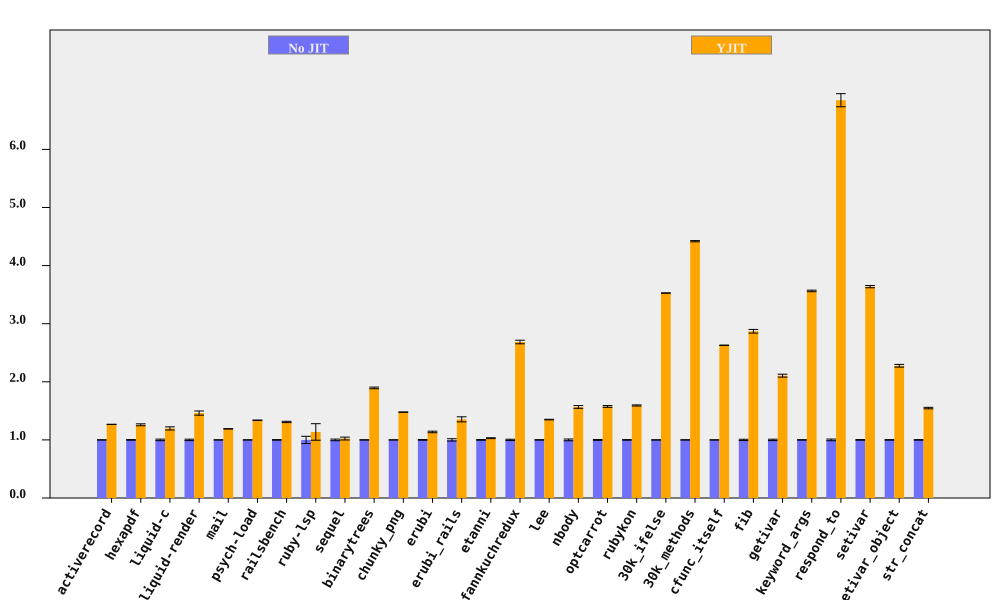

The data file committed next to this chart (first rows):
bench, No JIT (ms), No JIT RSD, YJIT (ms), YJIT RSD, YJIT spd, YJIT spd RSD, % in YJIT
activerecord, 417.9, 0.1228, 329.7, 0.1162, 1.267, 0.169, 89.76
hexapdf, 8094, 0.5395, 6424, 1.204, 1.26, 1.32, 88.89
liquid-c, 229.3, 1.339, 191.5, 1.839, 1.198, 2.275, 93.09
liquid-render, 547, 1.234, 374.3, 2.137, 1.462, 2.467, 87.6
mail, 452.2, 0.1135, 380, 0.1957, 1.19, 0.2262, 99.02
psych-load, 7050, 0.08459, 5267, 0.07278, 1.339, 0.1116, 99.99
railsbench, 7363, 0.5017, 5625, 0.6972, 1.309, 0.859, 93.3
ruby-lsp, 214.9, 6.222, 189, 10.86, 1.137, 12.52, 71.77
sequel, 396.2, 1.398, 387.1, 1.943, 1.023, 2.394, 82.39
binarytrees, 997.8, 0.2122, 526.7, 0.7307, 1.894, 0.7609, 100
chunky_png, 2292, 0.157, 1551, 0.1796, 1.478, 0.2385, 100
erubi, 639.2, 0.5923, 562.2, 1, 1.137, 1.163, 100
erubi_rails, 63.15, 2.024, 46.64, 2.477, 1.354, 3.199, 92.07
etanni, 924.6, 0.5772, 898, 0.4298, 1.03, 0.7196, 7.029
fannkuchredux, 5514, 1.131, 2054, 0.1327, 2.685, 1.139, 90.24
lee, 3093, 0.3349, 2291, 0.1692, 1.35, 0.3752, 99.97
nbody, 277.6, 1.522, 177.1, 0.05924, 1.568, 1.523, 100
optcarrot, 15975, 0.7219, 10138, 0.6432, 1.576, 0.9669, 96.78
rubykon, 32634, 0.4665, 20490, 0.3902, 1.593, 0.6082, 99.77
30k_ifelse, 6818, 0.1057, 1933, 0.02819, 3.528, 0.1094, 99.99
30k_methods, 17157, 0.2321, 3882, 0.06328, 4.42, 0.2405, 100
cfunc_itself, 271.9, 0.1518, 103.4, 0.009401, 2.628, 0.152, 100
fib, 548.4, 1.101, 191.1, 0.007041, 2.87, 1.102, 100
getivar, 226.3, 1.203, 107.5, 0.007885, 2.106, 1.203, 95.53
keyword_args, 697.3, 0.3725, 195.6, 0.006379, 3.564, 0.3726, 100
respond_to, 683.3, 1.443, 99.79, 0.7985, 6.847, 1.649, 100
setivar, 182, 0.5391, 50.04, 0.01307, 3.638, 0.5393, 98.43
setivar_object, 290.2, 0.4478, 127.5, 0.9344, 2.276, 1.036, 95.21
str_concat, 164.8, 0.4444, 106.5, 0.6903, 1.548, 0.821, 99.97
